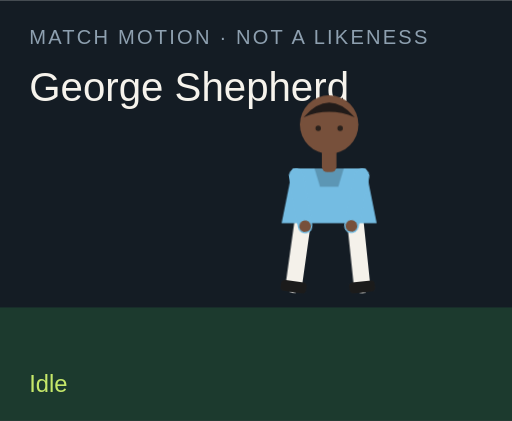
t = 0.00 s
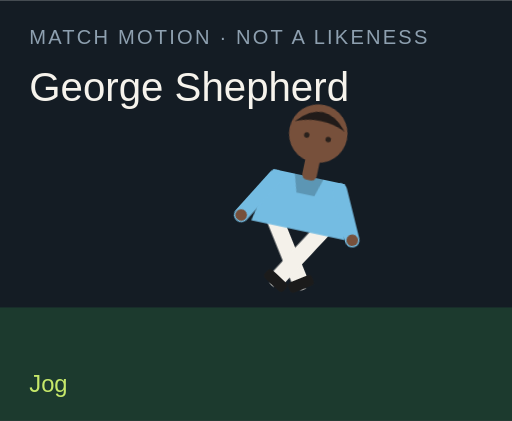
t = 1.50 s
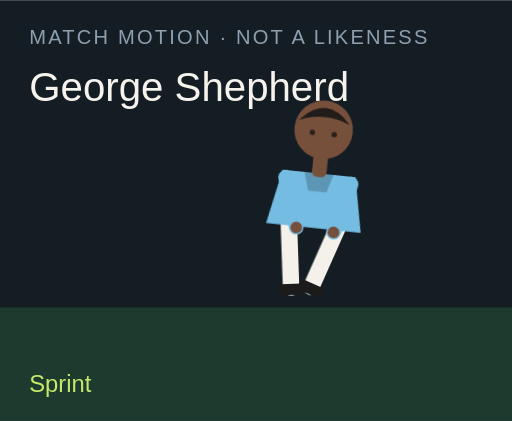
t = 3.00 s
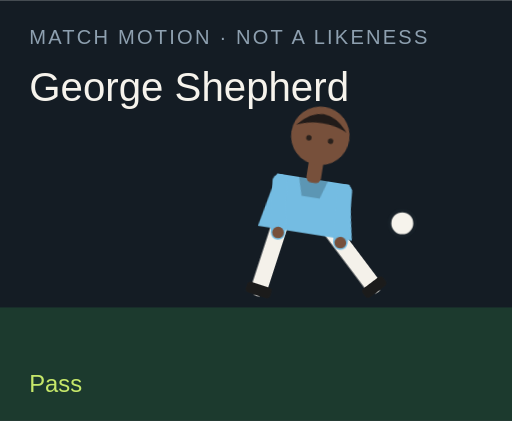
t = 4.50 s
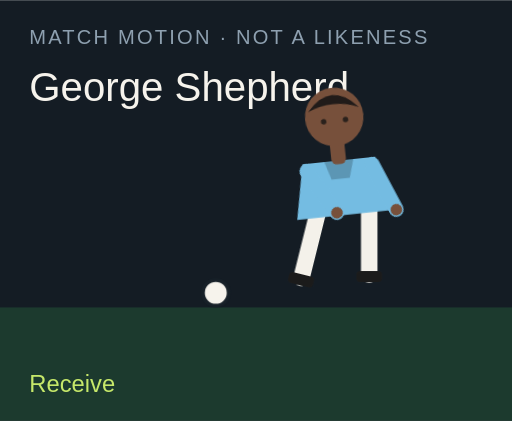
t = 6.00 s
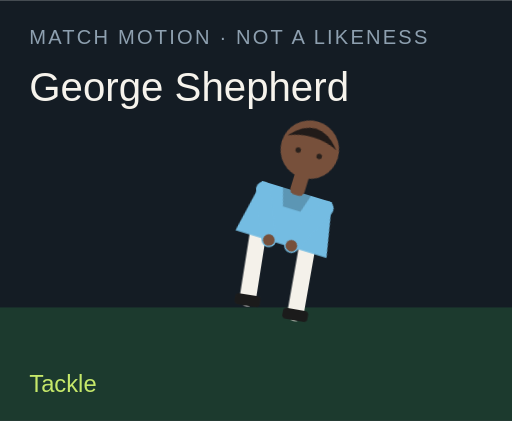
t = 7.50 s

The animated SVG that drew these frames (rendered in a browser with its animation timeline set to each time). Animation: 18 CSS @keyframes rules; one cycle of 9.00 s, repeats indefinitely.

<?xml version="1.0" encoding="UTF-8"?>
<svg xmlns="http://www.w3.org/2000/svg" viewBox="0 0 280 230" role="img">
  <style>@media (prefers-reduced-motion: reduce){animate,animateTransform{display:none}}</style>
  <rect width="280" height="230" fill="#141c24"/>
  <rect y="168" width="280" height="62" fill="#1c3a2e"/>
  <text x="16" y="24" fill="#8ea0b0" font-family="Arial,sans-serif" font-size="11" letter-spacing="1.2">MATCH MOTION · NOT A LIKENESS</text>
  <text x="16" y="55" fill="#f6f3ec" font-family="Impact,sans-serif" font-size="22">George Shepherd</text>
  <circle r="7" fill="#f6f3ec" stroke="#172028" stroke-width="2" id="motion-26146" cx="150" cy="160" opacity="0">
    
    
    
  </circle>
  <g transform="translate(132 40)">
    <g id="motion-26168" transform="rotate(0 48 90)">
      
      <g id="motion-26170" transform="translate(0 0)">
        
        <g transform="translate(34 78)"><g id="motion-26172" transform="rotate(8)"><path d="M0 0 V38" stroke="#f4f1ea" stroke-width="9" stroke-linecap="round"/><rect x="-7" y="36" width="14" height="6" rx="2" fill="#1b1b1b"/></g></g>
        <g transform="translate(62 78)"><g id="motion-26174" transform="rotate(-6)"><path d="M0 0 V38" stroke="#f4f1ea" stroke-width="9" stroke-linecap="round"/><rect x="-7" y="36" width="14" height="6" rx="2" fill="#1b1b1b"/></g></g>
        <path d="M28 52 h40 l6 30 H22 Z" fill="#74bce2"/>
        <path d="M40 52 h16 l-3 10 H43 Z" fill="#000" opacity=".2"/>
        <g transform="translate(30 56)"><g id="motion-26176" transform="rotate(-10)"><path d="M0 0 V28" stroke="#74bce2" stroke-width="8" stroke-linecap="round"/><circle cx="0" cy="28" r="3.2" fill="#77503b"/></g></g>
        <g transform="translate(66 56)"><g id="motion-26178" transform="rotate(12)"><path d="M0 0 V28" stroke="#74bce2" stroke-width="8" stroke-linecap="round"/><circle cx="0" cy="28" r="3.2" fill="#77503b"/></g></g>
        <rect x="44" y="40" width="8" height="14" rx="3" fill="#77503b"/>
        <circle cx="48" cy="28" r="16" fill="#77503b"/>
        <path d="M34 24 Q48 8 62 24 Q48 18 34 24" fill="#211b19"/>
        <circle cx="42" cy="30" r="1.5" fill="#2a211c"/><circle cx="54" cy="30" r="1.5" fill="#2a211c"/>
      </g>
    </g>
  </g>
  <text x="16" y="214" fill="#c6e86a" font-family="Arial,sans-serif" font-size="13" opacity="1" id="motion-26150">Idle</text><text x="16" y="214" fill="#c6e86a" font-family="Arial,sans-serif" font-size="13" opacity="0" id="motion-26152">Jog</text><text x="16" y="214" fill="#c6e86a" font-family="Arial,sans-serif" font-size="13" opacity="0" id="motion-26154">Sprint</text><text x="16" y="214" fill="#c6e86a" font-family="Arial,sans-serif" font-size="13" opacity="0" id="motion-26156">Dribble</text><text x="16" y="214" fill="#c6e86a" font-family="Arial,sans-serif" font-size="13" opacity="0" id="motion-26158">Pass</text><text x="16" y="214" fill="#c6e86a" font-family="Arial,sans-serif" font-size="13" opacity="0" id="motion-26160">Shoot</text><text x="16" y="214" fill="#c6e86a" font-family="Arial,sans-serif" font-size="13" opacity="0" id="motion-26162">Receive</text><text x="16" y="214" fill="#c6e86a" font-family="Arial,sans-serif" font-size="13" opacity="0" id="motion-26164">Tackle</text><text x="16" y="214" fill="#c6e86a" font-family="Arial,sans-serif" font-size="13" opacity="0" id="motion-26166">Arms wide</text>
<style>@keyframes track-26147{0%{cx:150px}11.1%{cx:156px}22.2%{cx:164px}33.300000000000004%{cx:142px}44.4%{cx:190px}55.60000000000001%{cx:250px}66.7%{cx:118px}77.8%{cx:150px}88.9%{cx:150px}100%{cx:150px}}@keyframes track-26148{0%{cy:160px}11.1%{cy:158px}22.2%{cy:154px}33.300000000000004%{cy:156px}44.4%{cy:148px}55.60000000000001%{cy:96px}66.7%{cy:160px}77.8%{cy:160px}88.9%{cy:160px}100%{cy:160px}}@keyframes track-26149{0%{opacity:0}11.1%{opacity:0}22.2%{opacity:0}33.300000000000004%{opacity:1}44.4%{opacity:1}55.60000000000001%{opacity:1}66.7%{opacity:1}77.8%{opacity:0}88.9%{opacity:0}100%{opacity:0}}@keyframes track-26151{0%{opacity:1}11.1%{opacity:0}22.2%{opacity:0}33.300000000000004%{opacity:0}44.4%{opacity:0}55.60000000000001%{opacity:0}66.7%{opacity:0}77.8%{opacity:0}88.9%{opacity:0}100%{opacity:1}}@keyframes track-26153{0%{opacity:0}11.1%{opacity:1}22.2%{opacity:0}33.300000000000004%{opacity:0}44.4%{opacity:0}55.60000000000001%{opacity:0}66.7%{opacity:0}77.8%{opacity:0}88.9%{opacity:0}100%{opacity:0}}@keyframes track-26155{0%{opacity:0}11.1%{opacity:0}22.2%{opacity:1}33.300000000000004%{opacity:0}44.4%{opacity:0}55.60000000000001%{opacity:0}66.7%{opacity:0}77.8%{opacity:0}88.9%{opacity:0}100%{opacity:0}}@keyframes track-26157{0%{opacity:0}11.1%{opacity:0}22.2%{opacity:0}33.300000000000004%{opacity:1}44.4%{opacity:0}55.60000000000001%{opacity:0}66.7%{opacity:0}77.8%{opacity:0}88.9%{opacity:0}100%{opacity:0}}@keyframes track-26159{0%{opacity:0}11.1%{opacity:0}22.2%{opacity:0}33.300000000000004%{opacity:0}44.4%{opacity:1}55.60000000000001%{opacity:0}66.7%{opacity:0}77.8%{opacity:0}88.9%{opacity:0}100%{opacity:0}}@keyframes track-26161{0%{opacity:0}11.1%{opacity:0}22.2%{opacity:0}33.300000000000004%{opacity:0}44.4%{opacity:0}55.60000000000001%{opacity:1}66.7%{opacity:0}77.8%{opacity:0}88.9%{opacity:0}100%{opacity:0}}@keyframes track-26163{0%{opacity:0}11.1%{opacity:0}22.2%{opacity:0}33.300000000000004%{opacity:0}44.4%{opacity:0}55.60000000000001%{opacity:0}66.7%{opacity:1}77.8%{opacity:0}88.9%{opacity:0}100%{opacity:0}}@keyframes track-26165{0%{opacity:0}11.1%{opacity:0}22.2%{opacity:0}33.300000000000004%{opacity:0}44.4%{opacity:0}55.60000000000001%{opacity:0}66.7%{opacity:0}77.8%{opacity:1}88.9%{opacity:0}100%{opacity:0}}@keyframes track-26167{0%{opacity:0}11.1%{opacity:0}22.2%{opacity:0}33.300000000000004%{opacity:0}44.4%{opacity:0}55.60000000000001%{opacity:0}66.7%{opacity:0}77.8%{opacity:0}88.9%{opacity:1}100%{opacity:0}}@keyframes track-26169{0%{transform:rotate(0deg)}11.1%{transform:rotate(8deg)}22.2%{transform:rotate(16deg)}33.300000000000004%{transform:rotate(6deg)}44.4%{transform:rotate(4deg)}55.60000000000001%{transform:rotate(14deg)}66.7%{transform:rotate(-6deg)}77.8%{transform:rotate(34deg)}88.9%{transform:rotate(0deg)}100%{transform:rotate(0deg)}}@keyframes track-26171{0%{transform:translate(0px,0px)}11.1%{transform:translate(0px,-3px)}22.2%{transform:translate(0px,-6px)}33.300000000000004%{transform:translate(0px,-2px)}44.4%{transform:translate(0px,2px)}55.60000000000001%{transform:translate(0px,-4px)}66.7%{transform:translate(0px,1px)}77.8%{transform:translate(0px,10px)}88.9%{transform:translate(0px,-8px)}100%{transform:translate(0px,0px)}}@keyframes track-26173{0%{transform:rotate(8deg)}11.1%{transform:rotate(-26deg)}22.2%{transform:rotate(-42deg)}33.300000000000004%{transform:rotate(-8deg)}44.4%{transform:rotate(6deg)}55.60000000000001%{transform:rotate(12deg)}66.7%{transform:rotate(20deg)}77.8%{transform:rotate(-8deg)}88.9%{transform:rotate(-8deg)}100%{transform:rotate(8deg)}}@keyframes track-26175{0%{transform:rotate(-6deg)}11.1%{transform:rotate(24deg)}22.2%{transform:rotate(38deg)}33.300000000000004%{transform:rotate(18deg)}44.4%{transform:rotate(-38deg)}55.60000000000001%{transform:rotate(-54deg)}66.7%{transform:rotate(6deg)}77.8%{transform:rotate(-22deg)}88.9%{transform:rotate(8deg)}100%{transform:rotate(-6deg)}}@keyframes track-26177{0%{transform:rotate(-10deg)}11.1%{transform:rotate(24deg)}22.2%{transform:rotate(36deg)}33.300000000000004%{transform:rotate(-18deg)}44.4%{transform:rotate(10deg)}55.60000000000001%{transform:rotate(-24deg)}66.7%{transform:rotate(-30deg)}77.8%{transform:rotate(12deg)}88.9%{transform:rotate(-58deg)}100%{transform:rotate(-10deg)}}@keyframes track-26179{0%{transform:rotate(12deg)}11.1%{transform:rotate(-20deg)}22.2%{transform:rotate(-32deg)}33.300000000000004%{transform:rotate(14deg)}44.4%{transform:rotate(-26deg)}55.60000000000001%{transform:rotate(18deg)}66.7%{transform:rotate(-22deg)}77.8%{transform:rotate(-6deg)}88.9%{transform:rotate(58deg)}100%{transform:rotate(12deg)}}@media(prefers-reduced-motion:no-preference){#motion-26146{animation:track-26147 9s linear infinite both,track-26148 9s linear infinite both,track-26149 9s steps(1,end) infinite both}#motion-26150{animation:track-26151 9s steps(1,end) infinite both}#motion-26152{animation:track-26153 9s steps(1,end) infinite both}#motion-26154{animation:track-26155 9s steps(1,end) infinite both}#motion-26156{animation:track-26157 9s steps(1,end) infinite both}#motion-26158{animation:track-26159 9s steps(1,end) infinite both}#motion-26160{animation:track-26161 9s steps(1,end) infinite both}#motion-26162{animation:track-26163 9s steps(1,end) infinite both}#motion-26164{animation:track-26165 9s steps(1,end) infinite both}#motion-26166{animation:track-26167 9s steps(1,end) infinite both}#motion-26168{animation:track-26169 9s linear infinite both}#motion-26170{animation:track-26171 9s linear infinite both}#motion-26172{animation:track-26173 9s linear infinite both}#motion-26174{animation:track-26175 9s linear infinite both}#motion-26176{animation:track-26177 9s linear infinite both}#motion-26178{animation:track-26179 9s linear infinite both}}</style></svg>
